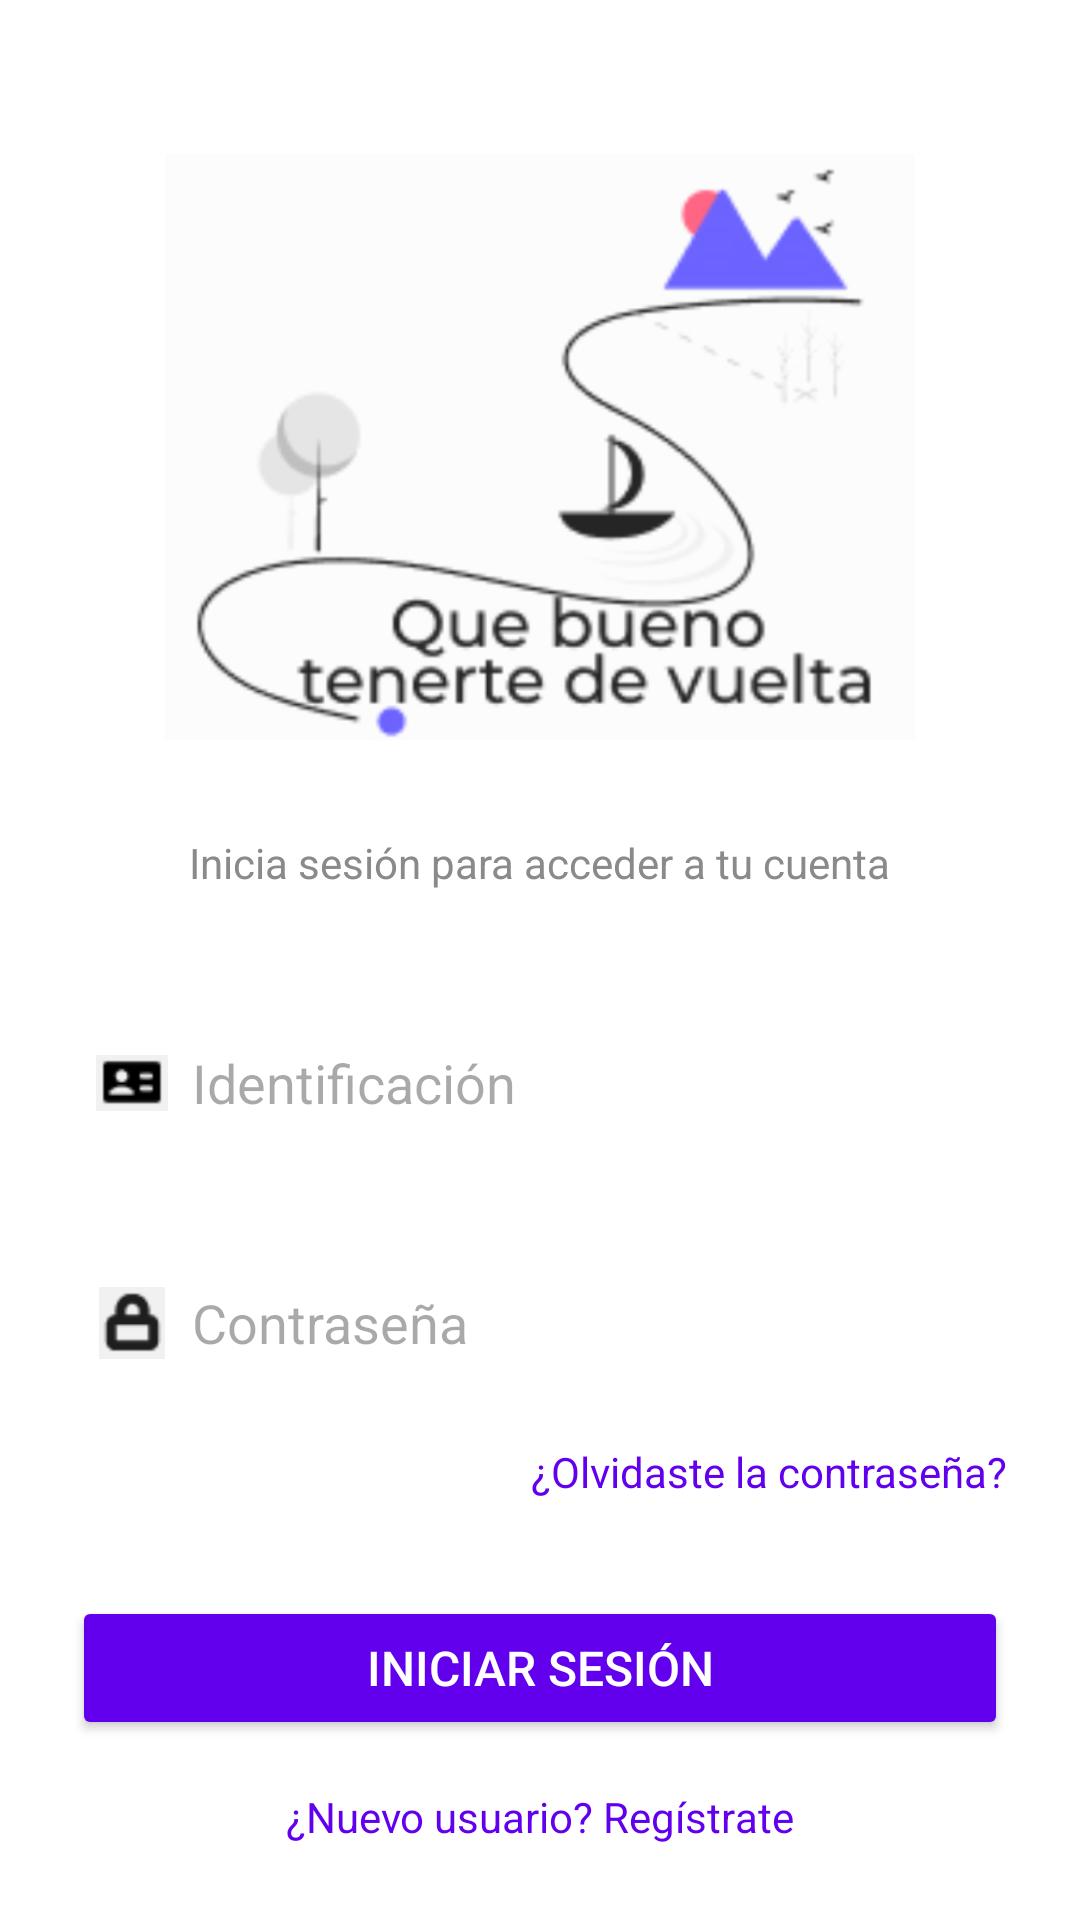

Here is an Android app screen rendered from its layout file. Give the layout XML and the strings, colors and styles it references.
<!-- AndroidManifest.xml: application theme Theme.Enfasis2 -->
<!-- res/layout/activity_login.xml -->
<?xml version="1.0" encoding="utf-8"?>
<ScrollView xmlns:android="http://schemas.android.com/apk/res/android"
    xmlns:app="http://schemas.android.com/apk/res-auto"
    xmlns:tools="http://schemas.android.com/tools"
    android:layout_width="match_parent"
    android:layout_height="match_parent"
    android:background="#FFFFFF"
    tools:context=".LoginActivity">

    <LinearLayout
        android:layout_width="match_parent"
        android:layout_height="wrap_content"
        android:orientation="vertical"
        android:padding="24dp"
        android:minHeight="48dp">

        
        <ImageView
            android:id="@+id/logoImage"
            android:layout_width="250dp"
            android:layout_height="250dp"
            android:layout_gravity="center"
            android:src="@drawable/your_image" />

        
        <TextView
            android:id="@+id/subtitleText"
            android:layout_width="wrap_content"
            android:layout_height="wrap_content"
            android:layout_gravity="center"
            android:layout_marginTop="4dp"
            android:text="Inicia sesión para acceder a tu cuenta"
            android:textColor="#8A8A8A"
            android:textSize="14sp" />

        
        <LinearLayout
            android:layout_width="match_parent"
            android:layout_height="wrap_content"
            android:layout_marginTop="32dp"
            android:orientation="horizontal"
            android:padding="8dp">

            <ImageView
                android:layout_width="24dp"
                android:layout_height="24dp"
                android:layout_gravity="center_vertical"
                android:src="@drawable/ic_user" />

            <EditText
                android:id="@+id/etIdentification"
                android:layout_width="0dp"
                android:layout_height="48dp"
                android:layout_weight="1"
                android:hint="Identificación"
                android:background="@null"
                android:paddingStart="8dp"
                android:paddingEnd="8dp" />
        </LinearLayout>

        
        <LinearLayout
            android:layout_width="match_parent"
            android:layout_height="wrap_content"
            android:layout_marginTop="16dp"
            android:orientation="horizontal"
            android:padding="8dp">

            <ImageView
                android:layout_width="24dp"
                android:layout_height="24dp"
                android:layout_gravity="center_vertical"
                android:src="@drawable/ic_password" />

            <EditText
                android:id="@+id/etPassword"
                android:layout_width="0dp"
                android:layout_height="48dp"
                android:layout_weight="1"
                android:hint="Contraseña"
                android:background="@null"
                android:inputType="textPassword"
                android:paddingStart="8dp"
                android:paddingEnd="8dp" />
        </LinearLayout>

        
        <TextView
            android:id="@+id/forgotPassword"
            android:layout_width="wrap_content"
            android:layout_height="wrap_content"
            android:layout_gravity="end"
            android:layout_marginTop="8dp"
            android:text="¿Olvidaste la contraseña?"
            android:textColor="#6200EE"
            android:textSize="14sp" />

        
        <Button
            android:id="@+id/btnLogin"
            android:layout_width="match_parent"
            android:layout_height="wrap_content"
            android:layout_marginTop="32dp"
            android:backgroundTint="#6200EE"
            android:text="Iniciar Sesión"
            android:textColor="#FFFFFF"
            android:textSize="16sp" />

        
        <TextView
            android:id="@+id/registerText"
            android:layout_width="wrap_content"
            android:layout_height="wrap_content"
            android:layout_gravity="center"
            android:layout_marginTop="16dp"
            android:text="¿Nuevo usuario? Regístrate"
            android:textColor="#6200EE"
            android:textSize="14sp" />
    </LinearLayout>
</ScrollView>
<!-- resources referenced by this layout -->
<resources>
  <!-- drawable ic_password: png bitmap (drawable, 3098 bytes) -->
  <!-- drawable ic_user: png bitmap (drawable, 2863 bytes) -->
  <!-- drawable your_image: png bitmap (drawable, 85518 bytes) -->
  <style name="Theme.Enfasis2" parent="Base.Theme.Enfasis2" />
  <style name="Base.Theme.Enfasis2" parent="Theme.Material3.DayNight.NoActionBar">
          
          
      </style>
</resources>
